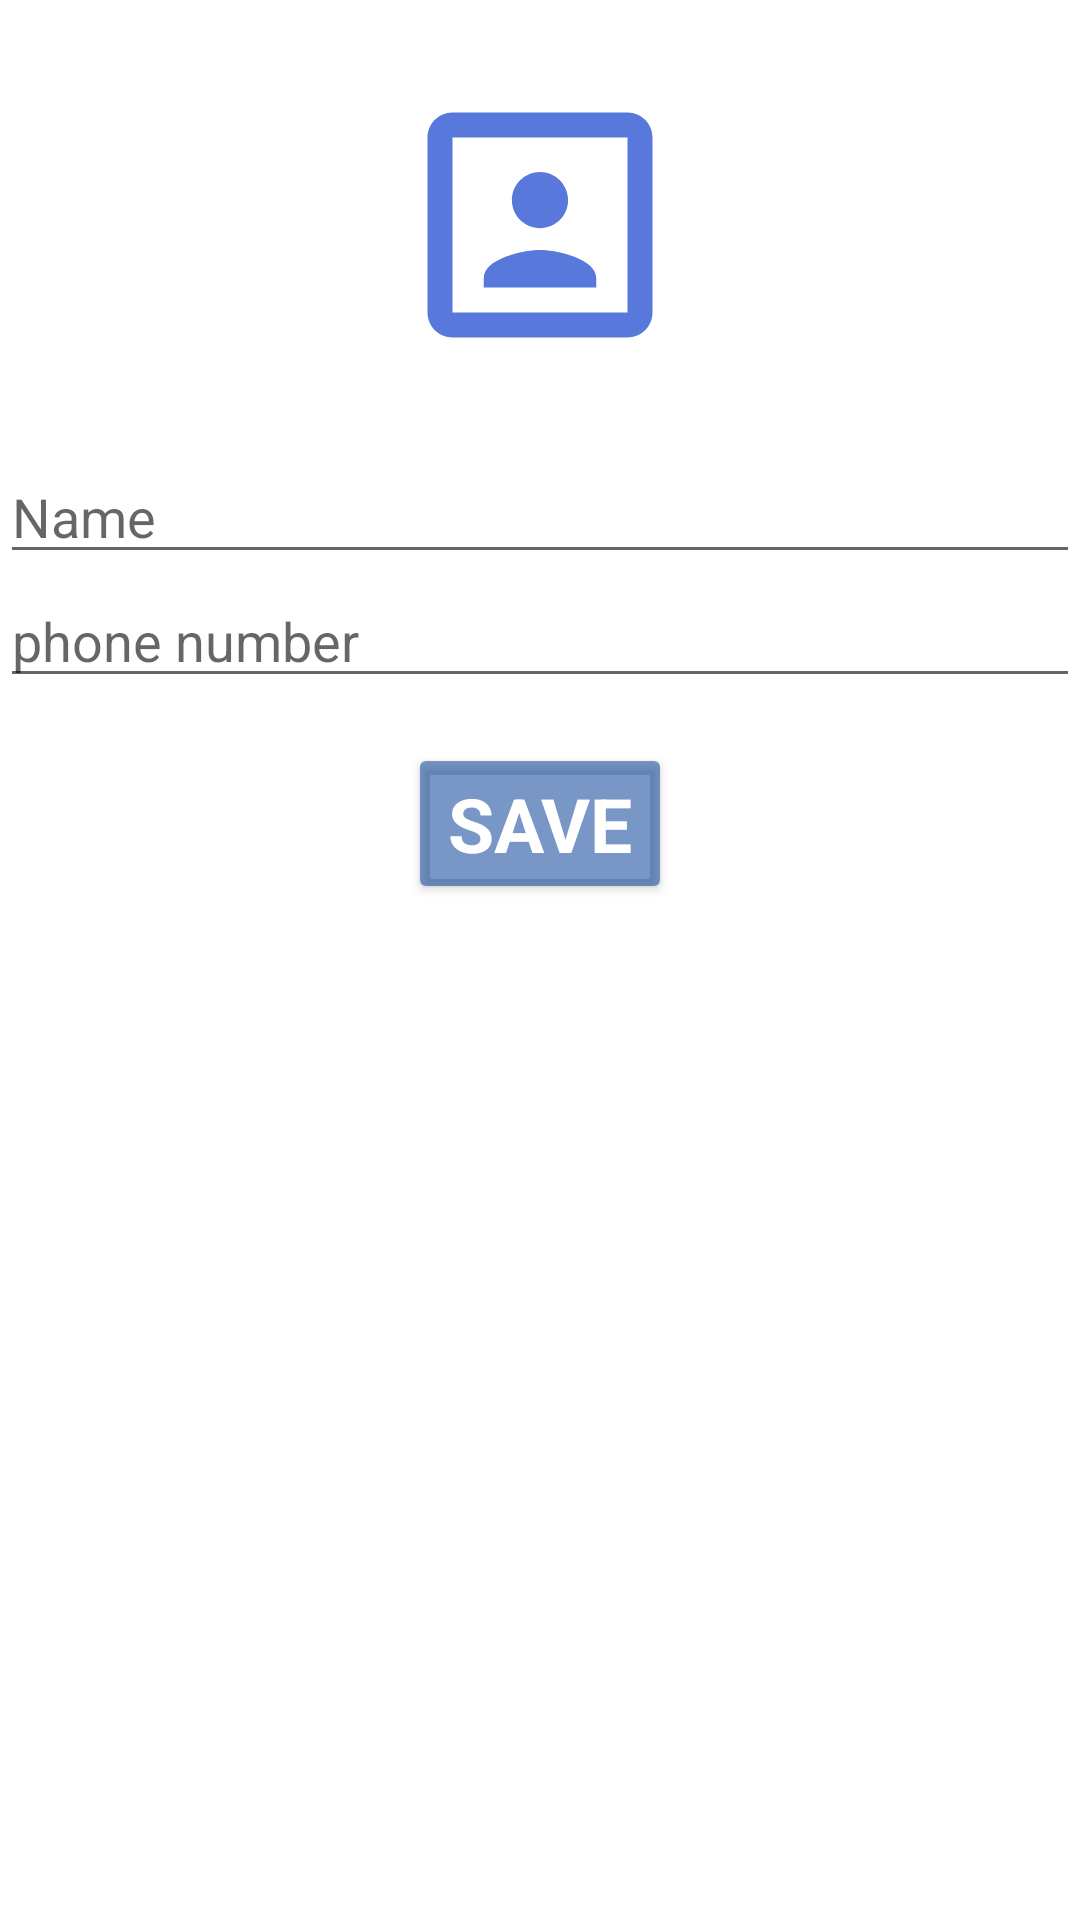

Here is an Android app screen rendered from its layout file. Give the layout XML and the strings, colors and styles it references.
<!-- AndroidManifest.xml: application theme Theme.ContactsApp -->
<!-- res/layout/activity_application.xml -->
<?xml version="1.0" encoding="utf-8"?>
<LinearLayout xmlns:android="http://schemas.android.com/apk/res/android"
    xmlns:tools="http://schemas.android.com/tools"
    android:layout_width="match_parent"
    android:layout_height="match_parent"
    android:orientation="vertical"
    tools:context=".ApplicationActivity"
    android:layout_margin="20dp">

    <ImageView
        android:id="@+id/iconAdd"
        android:layout_width="100dp"
        android:layout_height="150dp"
        android:layout_gravity="center"
        android:src="@drawable/ic_portrait_150dp"
        />

    <EditText
        android:id="@+id/et_name"
        android:layout_width="match_parent"
        android:layout_height="wrap_content"
        android:textColor="@color/blue"
        android:hint="@string/name"/>
    <EditText
        android:id="@+id/et_phone"
        android:layout_width="match_parent"
        android:layout_height="wrap_content"
        android:textColor="@color/blue"
        android:inputType="phone"
        android:hint="@string/phone_number"/>
    <Button
        android:id="@+id/btn_save"
        android:layout_width="wrap_content"
        android:layout_height="wrap_content"
        android:layout_marginTop="15dp"
        android:paddingRight="10dp"
        android:paddingLeft="10dp"
        android:layout_gravity="center"
        android:text="@string/save"
        android:textSize="25sp"
        android:fontFamily="sans-serif"
        android:textStyle="bold"
        android:backgroundTint="@color/blue"
        android:textColor="@color/white"
        />


</LinearLayout>
<!-- resources referenced by this layout -->
<resources>
  <color name="blue">#9010479C</color>
  <color name="white">#FFFFFF</color>
  <!-- drawable ic_portrait_150dp (drawable) -->
  <vector android:height="150dp" android:tint="#5878DC"
      android:viewportHeight="24" android:viewportWidth="24"
      android:width="150dp" xmlns:android="http://schemas.android.com/apk/res/android">
      <path android:fillColor="@android:color/white" android:pathData="M12,12.25c1.24,0 2.25,-1.01 2.25,-2.25S13.24,7.75 12,7.75 9.75,8.76 9.75,10s1.01,2.25 2.25,2.25zM16.5,16.25c0,-1.5 -3,-2.25 -4.5,-2.25s-4.5,0.75 -4.5,2.25L7.5,17h9v-0.75zM19,3L5,3c-1.1,0 -2,0.9 -2,2v14c0,1.1 0.9,2 2,2h14c1.1,0 2,-0.9 2,-2L21,5c0,-1.1 -0.9,-2 -2,-2zM19,19L5,19L5,5h14v14z"/>
  </vector>
  <string name="name">Name</string>
  <string name="phone_number">phone number</string>
  <string name="save">save</string>
  <style name="Theme.ContactsApp" parent="Theme.MaterialComponents.DayNight.DarkActionBar">
          
          <item name="colorPrimary">@color/blue</item>
          <item name="colorPrimaryVariant">@color/purple_700</item>
          <item name="colorOnPrimary">@color/white</item>
          
          <item name="colorSecondary">@color/teal_200</item>
          <item name="colorSecondaryVariant">@color/teal_700</item>
          <item name="colorOnSecondary">@color/black</item>
          
          <item name="android:statusBarColor" tools:targetApi="l">?attr/colorPrimaryVariant</item>
          
      </style>
  <color name="purple_700">#FF3700B3</color>
  <color name="teal_200">#FF03DAC5</color>
  <color name="teal_700">#FF018786</color>
  <color name="black">#FF000000</color>
</resources>
